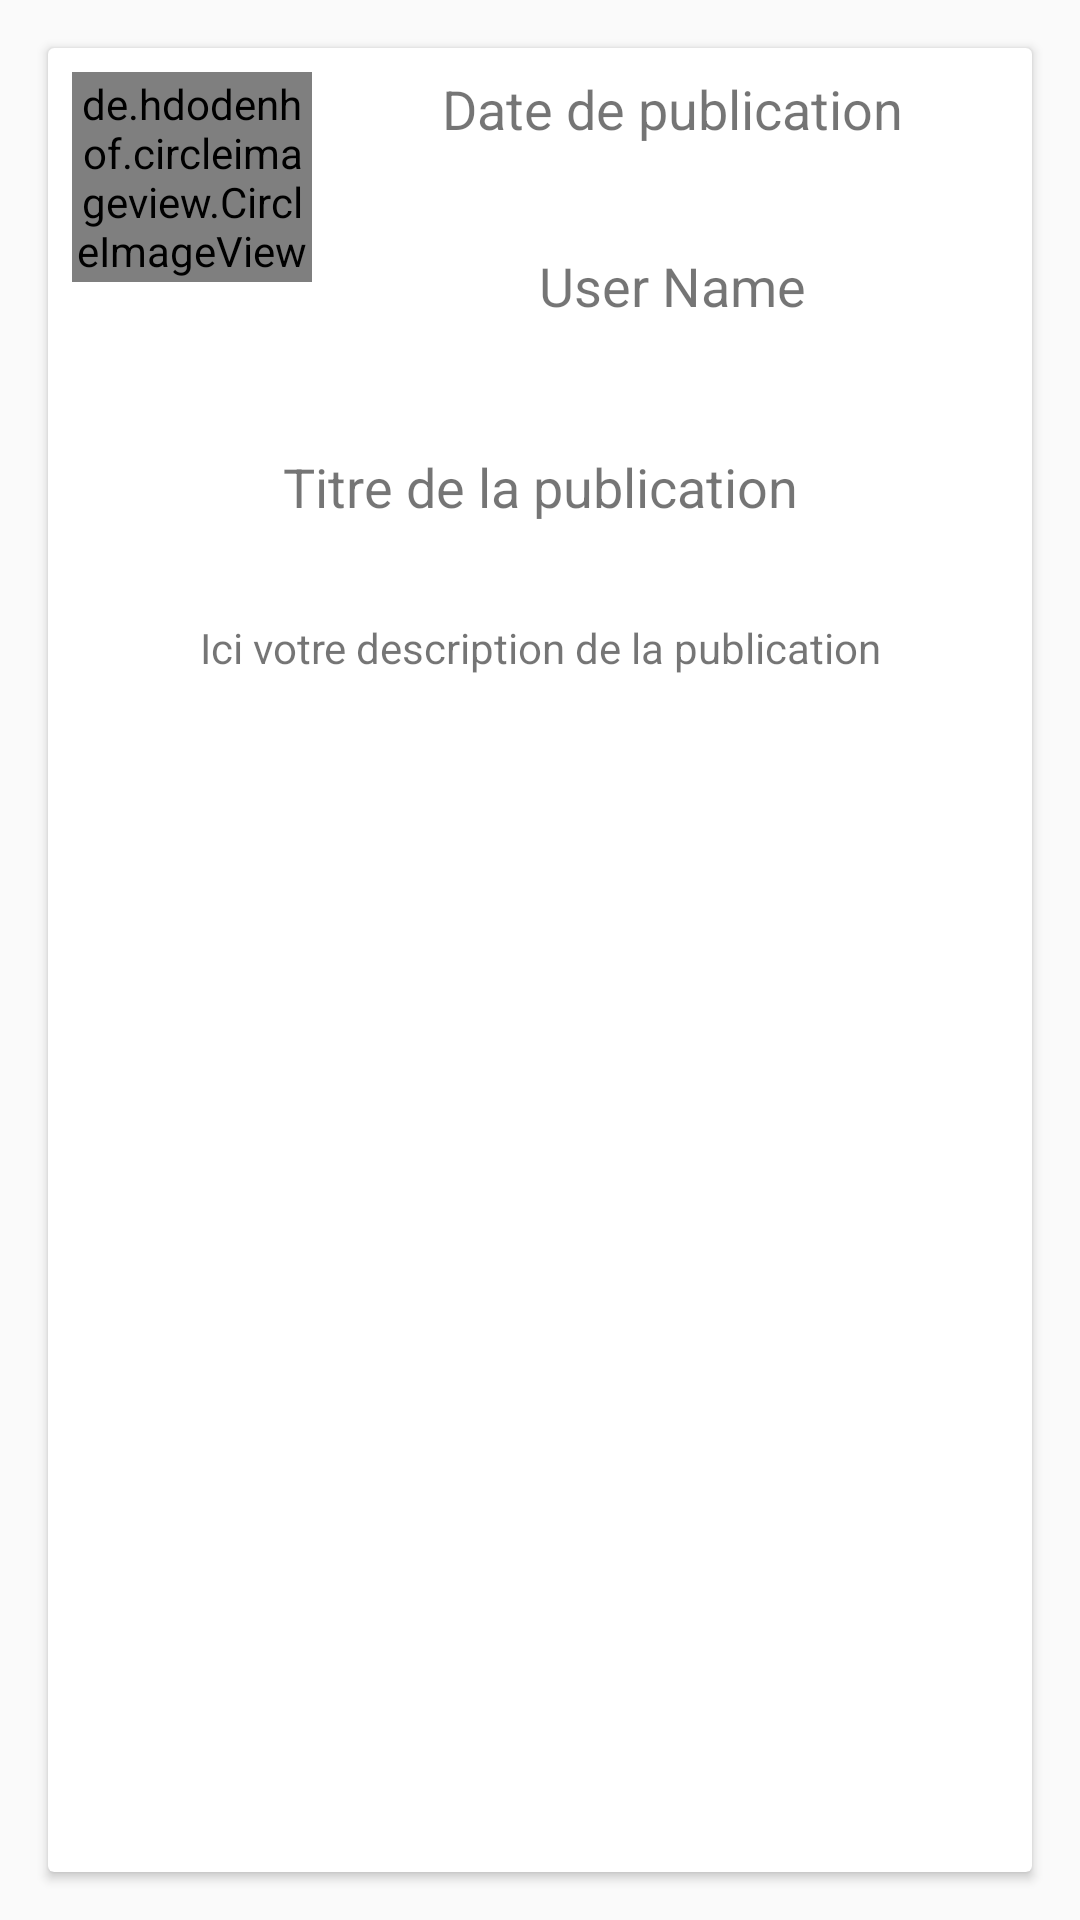

Reconstruct the res/layout file that produces this screen, plus the resources it refers to.
<!-- AndroidManifest.xml: application theme AppTheme -->
<!-- res/layout/activity_detail_post.xml -->
<?xml version="1.0" encoding="utf-8"?>
<RelativeLayout xmlns:android="http://schemas.android.com/apk/res/android"
    xmlns:app="http://schemas.android.com/apk/res-auto"
    xmlns:tools="http://schemas.android.com/tools"
    android:layout_width="match_parent"
    android:layout_height="match_parent"
    tools:context=".DetailPostActivity">


    <android.support.constraint.ConstraintLayout
        android:layout_width="match_parent"
        android:layout_height="match_parent"
        android:layout_alignParentStart="true"
        android:layout_alignParentTop="true"
        android:layout_alignParentLeft="true">

        <android.support.v7.widget.CardView
            android:layout_width="match_parent"
            android:layout_height="match_parent"
            android:layout_marginBottom="16dp"
            android:layout_marginEnd="16dp"
            android:layout_marginLeft="16dp"
            android:layout_marginRight="16dp"
            android:layout_marginStart="16dp"
            android:layout_marginTop="16dp"
            app:layout_constraintBottom_toBottomOf="parent"
            app:layout_constraintEnd_toEndOf="parent"
            app:layout_constraintStart_toStartOf="parent"
            app:layout_constraintTop_toTopOf="parent" >

            <android.support.constraint.ConstraintLayout
                android:layout_width="match_parent"
                android:layout_height="match_parent">

                <LinearLayout
                    android:id="@+id/linearLayout5"
                    android:layout_width="match_parent"
                    android:layout_height="126dp"
                    android:orientation="horizontal"
                    app:layout_constraintEnd_toEndOf="parent"
                    app:layout_constraintStart_toStartOf="parent"
                    app:layout_constraintTop_toTopOf="parent">

                    <android.support.constraint.ConstraintLayout
                        android:layout_width="match_parent"
                        android:layout_height="match_parent">

                        <de.hdodenhof.circleimageview.CircleImageView
                            android:id="@+id/user_post_image"
                            android:layout_width="80dp"
                            android:layout_height="70dp"
                            android:layout_marginLeft="8dp"
                            android:layout_marginStart="8dp"
                            android:layout_marginTop="8dp"
                            app:layout_constraintStart_toStartOf="parent"
                            app:layout_constraintTop_toTopOf="parent" />

                        <TextView
                            android:id="@+id/date_public"
                            android:layout_width="wrap_content"
                            android:layout_height="wrap_content"
                            android:layout_marginEnd="8dp"
                            android:layout_marginLeft="8dp"
                            android:layout_marginRight="8dp"
                            android:layout_marginStart="8dp"
                            android:layout_marginTop="8dp"
                            android:gravity="center"
                            android:text="@string/date_publication"
                            android:textSize="18sp"
                            app:layout_constraintEnd_toEndOf="parent"
                            app:layout_constraintStart_toEndOf="@+id/user_post_image"
                            app:layout_constraintTop_toTopOf="parent" />

                        <TextView
                            android:id="@+id/user_post_name"
                            android:layout_width="wrap_content"
                            android:layout_height="wrap_content"
                            android:layout_marginBottom="8dp"
                            android:layout_marginEnd="8dp"
                            android:layout_marginLeft="8dp"
                            android:layout_marginRight="8dp"
                            android:layout_marginStart="8dp"
                            android:layout_marginTop="8dp"
                            android:text="@string/user_post_name"
                            android:textSize="18sp"
                            app:layout_constraintBottom_toBottomOf="parent"
                            app:layout_constraintEnd_toEndOf="parent"
                            app:layout_constraintStart_toEndOf="@+id/user_post_image"
                            app:layout_constraintTop_toBottomOf="@+id/date_public" />

                    </android.support.constraint.ConstraintLayout>
                </LinearLayout>

                <LinearLayout
                    android:layout_width="match_parent"
                    android:layout_height="408dp"
                    android:orientation="horizontal"
                    app:layout_constraintBottom_toBottomOf="parent"
                    app:layout_constraintEnd_toEndOf="parent"
                    app:layout_constraintHorizontal_bias="1.0"
                    app:layout_constraintStart_toStartOf="parent"
                    app:layout_constraintTop_toBottomOf="@+id/linearLayout5"
                    app:layout_constraintVertical_bias="0.0">

                    <android.support.constraint.ConstraintLayout
                        android:layout_width="match_parent"
                        android:layout_height="match_parent">


                        <TextView
                            android:id="@+id/post_title_details"
                            android:layout_width="wrap_content"
                            android:layout_height="wrap_content"
                            android:layout_marginEnd="8dp"
                            android:layout_marginLeft="8dp"
                            android:layout_marginRight="8dp"
                            android:layout_marginStart="8dp"
                            android:layout_marginTop="8dp"
                            android:text="@string/post_title_details"
                            android:textSize="18sp"
                            app:layout_constraintEnd_toEndOf="parent"
                            app:layout_constraintStart_toStartOf="parent"
                            app:layout_constraintTop_toTopOf="parent" />

                        <TextView
                            android:id="@+id/post_desc_detail"
                            android:layout_width="match_parent"
                            android:layout_height="wrap_content"
                            android:layout_marginEnd="0dp"
                            android:layout_marginLeft="0dp"
                            android:layout_marginRight="0dp"
                            android:layout_marginStart="0dp"
                            android:layout_marginTop="32dp"
                            android:gravity="center"
                            android:text="@string/post_description_details"
                            app:layout_constraintEnd_toEndOf="parent"
                            app:layout_constraintStart_toStartOf="parent"
                            app:layout_constraintTop_toBottomOf="@+id/post_title_details" />
                    </android.support.constraint.ConstraintLayout>
                </LinearLayout>
            </android.support.constraint.ConstraintLayout>
        </android.support.v7.widget.CardView>
    </android.support.constraint.ConstraintLayout>
</RelativeLayout>
<!-- resources referenced by this layout -->
<resources>
  <string name="date_publication">Date de publication</string>
  <string name="post_description_details">Ici votre description de la publication</string>
  <string name="post_title_details">Titre de la publication</string>
  <string name="user_post_name">User Name</string>
  <style name="AppTheme" parent="Theme.AppCompat.Light.NoActionBar">
          
          <item name="colorPrimary">@color/colorPrimary</item>
          <item name="colorPrimaryDark">@color/colorPrimaryDark</item>
          <item name="colorAccent">@color/colorAccent</item>
          <item name="cardViewStyle">@style/CardView.Light</item>
  
      </style>
  <color name="colorPrimary">#3F51B5</color>
  <color name="colorPrimaryDark">#303F9F</color>
  <color name="colorAccent">#FF4081</color>
</resources>
